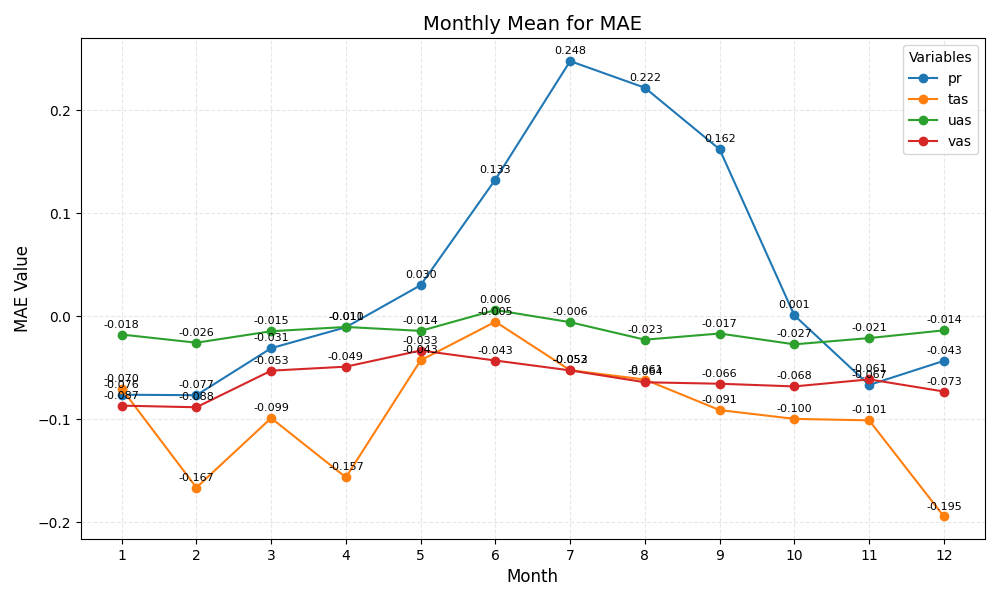

Source data for this figure (header and first rows):
month	pr	tas	uas	vas
1	-0.076	-0.070	-0.018	-0.087
2	-0.077	-0.167	-0.026	-0.088
3	-0.031	-0.099	-0.015	-0.053
4	-0.011	-0.157	-0.010	-0.049
5	0.030	-0.043	-0.014	-0.033
6	0.133	-0.005	0.006	-0.043
7	0.248	-0.052	-0.006	-0.053
8	0.222	-0.061	-0.023	-0.064
9	0.162	-0.091	-0.017	-0.066
10	0.001	-0.100	-0.027	-0.068
11	-0.067	-0.101	-0.021	-0.061
12	-0.043	-0.195	-0.014	-0.073
